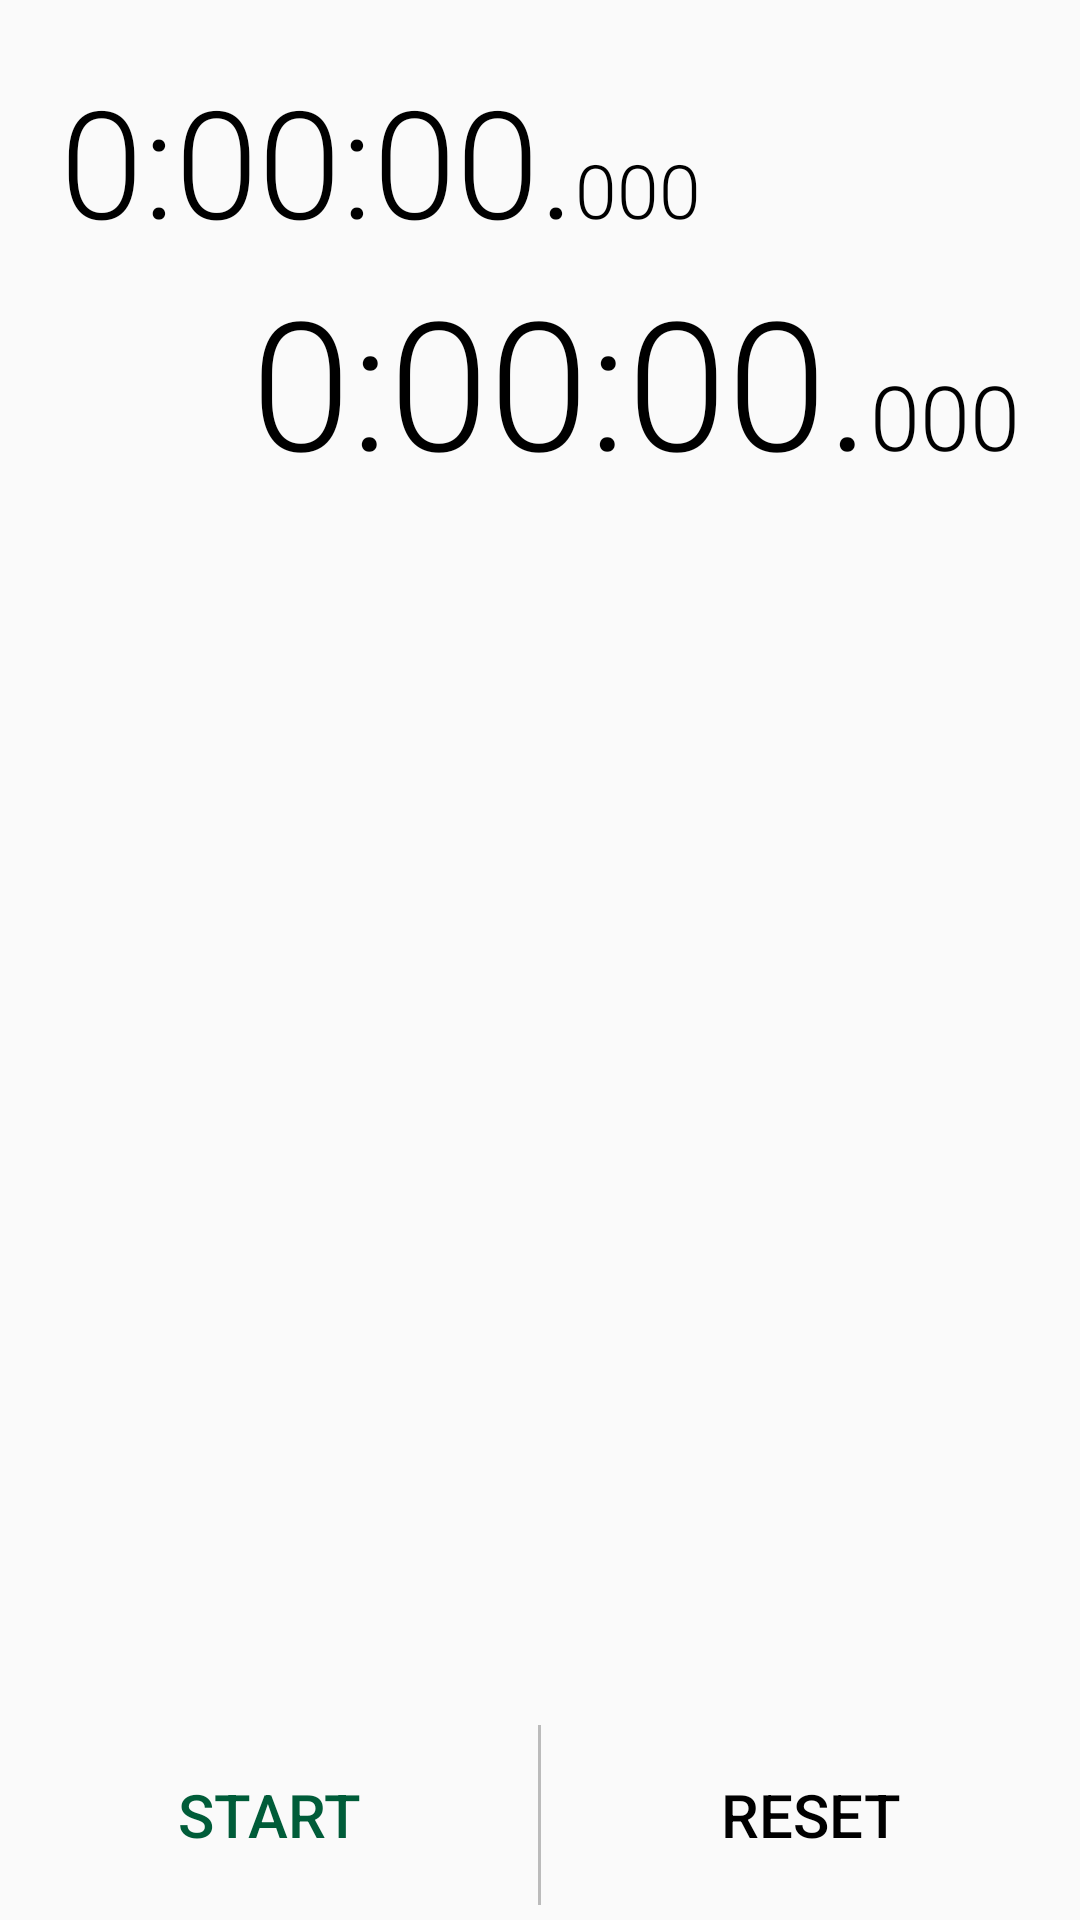

Android layout source for this screen:
<!-- AndroidManifest.xml: application theme AppTheme -->
<!-- res/layout/single_timer_layout.xml -->
<?xml version="1.0" encoding="utf-8"?>
<RelativeLayout xmlns:android="http://schemas.android.com/apk/res/android"
    android:layout_width="match_parent" android:layout_height="wrap_content"
    android:layout_gravity="top|center_horizontal">
    <LinearLayout
        android:orientation="vertical"
        android:layout_width="match_parent"
        android:layout_height="match_parent"
        android:weightSum="1" >

        <LinearLayout
            android:orientation="horizontal"
            android:layout_width="match_parent"
            android:layout_height="wrap_content"
            android:paddingLeft="20sp"
            android:paddingTop="20sp" >

            <TextView
                android:layout_width="wrap_content"
                android:layout_height="wrap_content"
                android:textAppearance="?android:attr/textAppearanceLarge"
                android:text="@string/TimerVal"
                android:id="@+id/timerValue"
                android:textSize="50sp"
                android:fontFamily="sans-serif-light"
                android:textColor="#000000" />

            <TextView
                android:layout_width="wrap_content"
                android:layout_height="wrap_content"
                android:textAppearance="?android:attr/textAppearanceLarge"
                android:text="@string/TimerMil"
                android:id="@+id/timerMil"
                android:textSize="25sp"
                android:fontFamily="sans-serif-light"
                android:textColor="#000000" />
        </LinearLayout>

        <LinearLayout
            android:orientation="horizontal"
            android:layout_width="match_parent"
            android:layout_height="wrap_content"
            android:gravity="right"
            android:paddingRight="20sp"
            android:paddingBottom="15sp" >

            <TextView
                android:layout_width="wrap_content"
                android:layout_height="wrap_content"
                android:textAppearance="?android:attr/textAppearanceLarge"
                android:text="@string/SplitVal"
                android:id="@+id/splitValue"
                android:textSize="60sp"
                android:fontFamily="sans-serif-light"
                android:textColor="#000000" />

            <TextView
                android:layout_width="wrap_content"
                android:layout_height="wrap_content"
                android:textAppearance="?android:attr/textAppearanceLarge"
                android:text="@string/SplitMil"
                android:id="@+id/splitMil"
                android:textSize="30sp"
                android:fontFamily="sans-serif-light"
                android:textColor="#000000" />
        </LinearLayout>

        <ListView
            android:layout_width="fill_parent"
            android:layout_height="0dp"
            android:id="@+id/split_list"
            android:paddingLeft="45dp"
            android:layout_weight="1"
            android:paddingRight="45dp"
            android:smoothScrollbar="false"
            android:transcriptMode="alwaysScroll"
            android:focusable="false"
            android:focusableInTouchMode="false" />

        <LinearLayout
            android:orientation="horizontal"
            android:layout_width="match_parent"
            android:layout_height="wrap_content"
            android:divider="@drawable/mydivider"
            android:showDividers="middle"
            android:dividerPadding="5dp" >

            <Button
                style="?android:attr/borderlessButtonStyle"
                android:layout_width="wrap_content"
                android:layout_height="wrap_content"
                android:text="@string/StartButton"
                android:id="@+id/startButton"
                android:layout_weight="0.5"
                android:textSize="20sp"
                android:minHeight="70dp"
                android:textColor="#005c39" />

            <Button
                style="?android:attr/borderlessButtonStyle"
                android:layout_width="wrap_content"
                android:layout_height="wrap_content"
                android:text="@string/ResetButton"
                android:id="@+id/splitButton"
                android:layout_weight="0.5"
                android:textSize="20sp"
                android:minHeight="70dp"
                android:textColor="#000000" />
        </LinearLayout>
    </LinearLayout>
</RelativeLayout>
<!-- resources referenced by this layout -->
<resources>
  <!-- drawable mydivider (drawable) -->
  <?xml version="1.0" encoding="utf-8"?>
  <shape xmlns:android="http://schemas.android.com/apk/res/android">
      <size android:height="1dip" />
      <size android:width="1dip" />
      <solid android:color="#BBBBBB" />
  </shape>
  <string name="ResetButton">RESET</string>
  <string name="SplitMil">000</string>
  <string name="SplitVal">0:00:00.</string>
  <string name="StartButton">START</string>
  <string name="TimerMil">000</string>
  <string name="TimerVal">0:00:00.</string>
  <style name="AppTheme" parent="Theme.AppCompat.Light">
          
          <item name="colorPrimary">@color/colorPrimary</item>
          <item name="colorPrimaryDark">@color/colorPrimaryDark</item>
          <item name="colorAccent">@color/colorAccent</item>
          <item name="android:textColorPrimary">@color/textColorPrimary</item>
      </style>
  <!-- not gathered from this repository: default colours our renderer supplied (Android Studio template values) -->
  <color name="colorPrimary">#FF6200EE</color>
  <color name="colorPrimaryDark">#FF3700B3</color>
  <color name="colorAccent">#FF03DAC5</color>
</resources>
